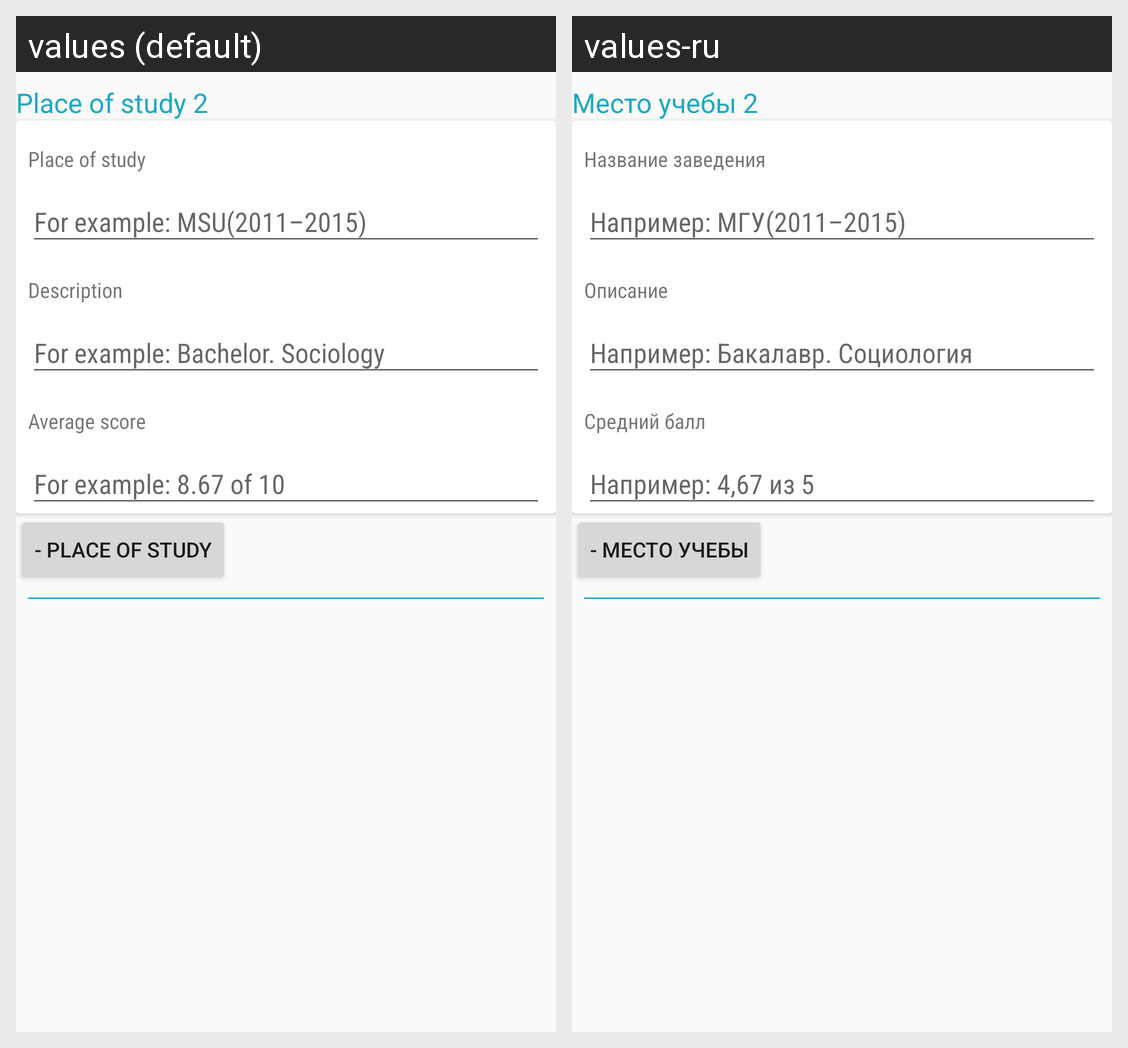

The same Android screen rendered under two of its app's locales, left to right. List the strings drawn on it with the default value and each locale's translation.
Android screen res/layout/study2.xml rendered under 2 locales, left to right: values (default), values-ru. Device: Nexus 5 (rendered at 1080×1920; each locale shown at half size, 540×960, under a caption strip naming it); theme AppTheme.
Strings drawn on this screen, with the default value and each locale's value (text and hints the layout hard-codes, and strings that could not be matched under every locale, appear in the picture but are not listed):

study2
  values: Place of study 2
  values-ru: Место учебы 2

study_title_hint
  values: Place of study
  values-ru: Название заведения

study_description_hint
  values: Description
  values-ru: Описание

rating_hint
  values: Average score
  values-ru: Средний балл

study_remove
  values: - place of study
  values-ru: - место учебы
